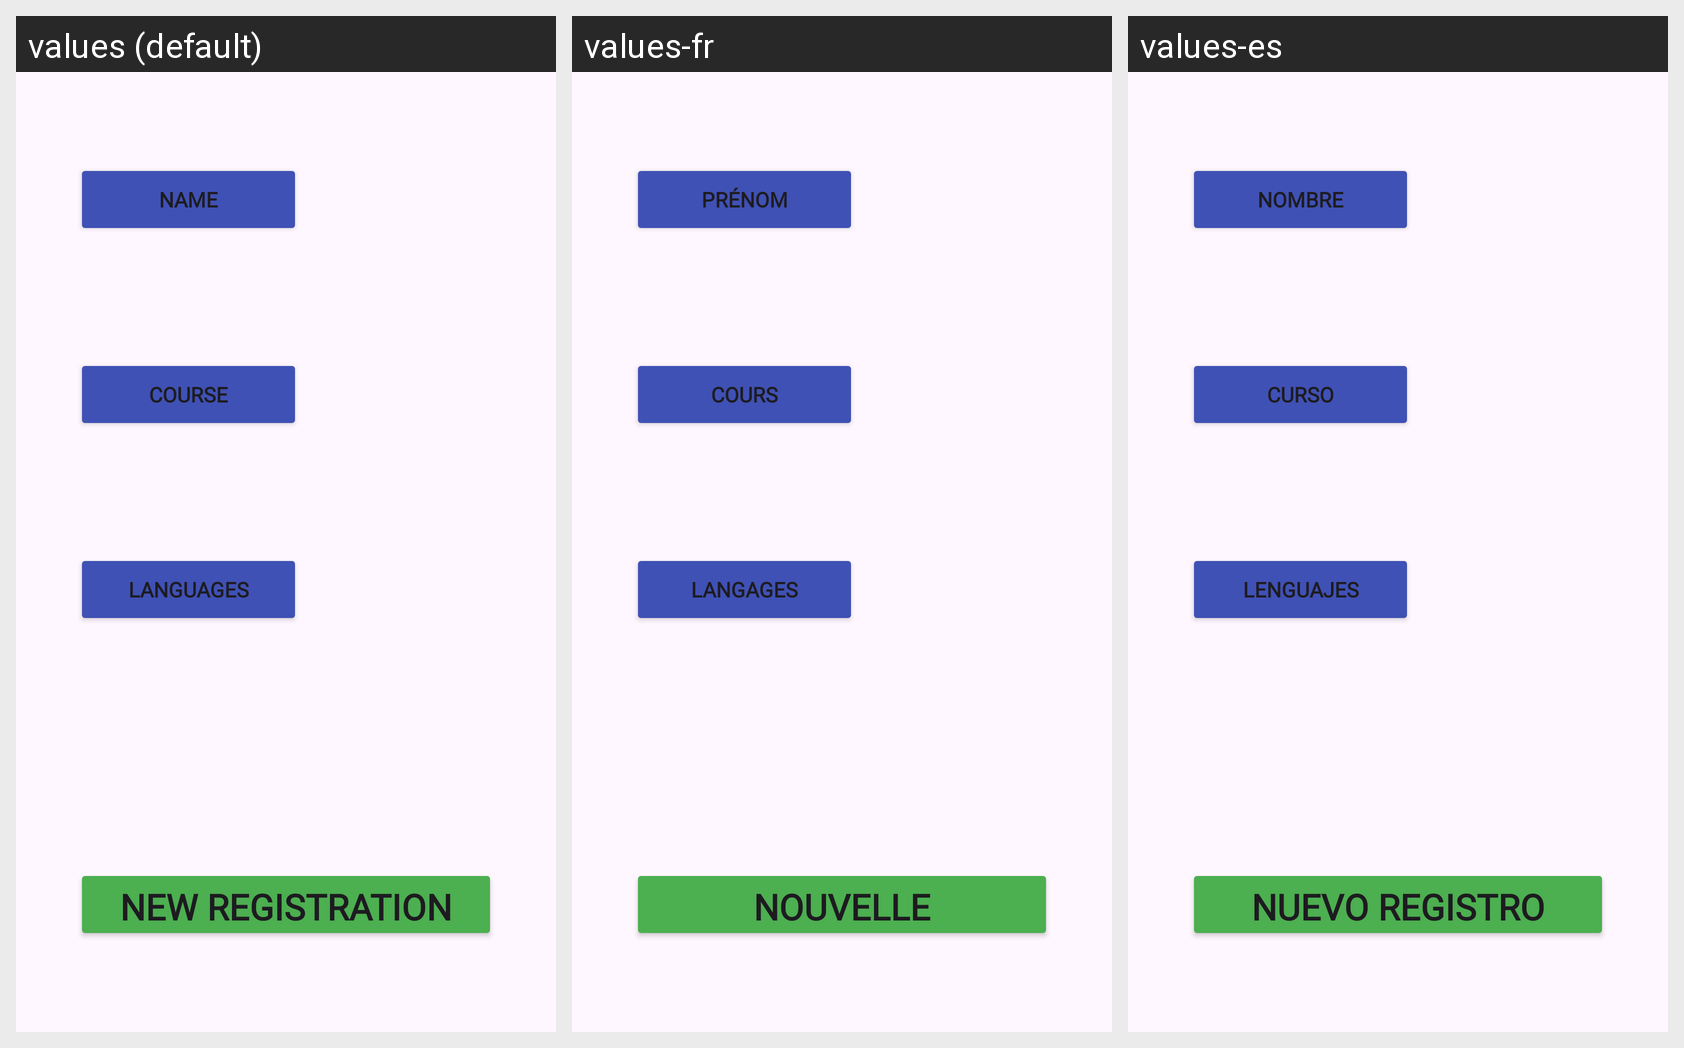

Here is an Android app screen in its default locale and in the app's own translations. Write out the translated-string differences for the strings that appear on this screen.
Android screen res/layout/portrait.xml rendered under 3 locales, left to right: values (default), values-fr, values-es. Device: Nexus 5 (rendered at 1080×1920; each locale shown at half size, 540×960, under a caption strip naming it); theme Theme.DAMPMDMFichaPersonal.
Strings drawn on this screen, with the default value and each locale's value (text and hints the layout hard-codes, and strings that could not be matched under every locale, appear in the picture but are not listed):

btn_info3
  values: Languages
  values-fr: Langages
  values-es: Lenguajes

btn_info1
  values: Name
  values-fr: Prénom
  values-es: Nombre

btn_info2
  values: Course
  values-fr: Cours
  values-es: Curso

btn_clear
  values: New Registration
  values-fr: Nouvelle Inscription
  values-es: Nuevo Registro
